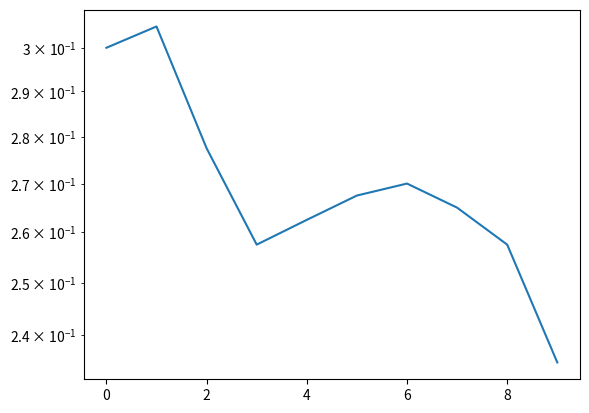

Python code for this plot:
import matplotlib.pyplot as plt
import numpy as np

N_sc = 200
max_snr = 10
ber = []

for snr_db in range (0,max_snr):
    real_sig = np.random.randint(0,2,N_sc)*2-1
    imag_sig = np.random.randint(0,2,N_sc)*2-1
    qpsk = (real_sig + 1j * imag_sig)/np.sqrt(2)
    #print(np.sum(np.abs(qpsk) ** 2) / N_sc)
    ofdm = np.fft.ifft(qpsk)*np.sqrt(N_sc)
    #print(np.sum(np.abs(ofdm) ** 2) / N_sc)


    noise_std = 10**(-snr_db/20)
    noise = (np.random.randn(N_sc) + 1j * np.random.randn(N_sc))/np.sqrt(2)
    noise = noise * noise_std

    rcv_sig = ofdm + noise
    #print(np.sum(np.abs(rcv_sig)**2)/N_sc)

    rcv_sig = np.fft.fft(rcv_sig)/np.sqrt(N_sc)
    #print(np.sum(np.abs(rcv_sig)**2)/N_sc)
    real_dec = (rcv_sig.real>0)*2-1
    imag_sig = (rcv_sig.imag>0)*2-1

    real_error = np.sum(np.abs(real_sig-real_dec))/2
    imag_error = np.sum(np.abs(imag_sig-real_dec))/2

    total_error = real_error+imag_error
    tmp_ber = total_error/(N_sc*2)
    ber.append(tmp_ber)

snr = np.arange(0,max_snr)
plt.semilogy(snr,ber)
plt.show()